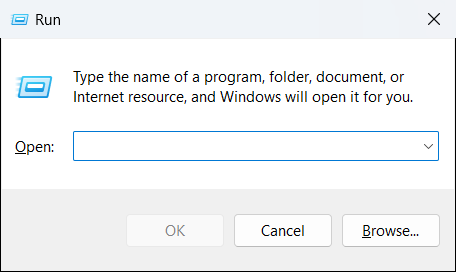
Task: Extracting data from an invoice image
Workflow: Main

Step 1: Use Application: Run on the dialog in window 'Run' (explorer.exe)

Step 2: type "D:\D DRIVE\RPA\RPA-2024-25\RPA Sem 7\17.Extracting data from an invoice image\invoice.png" in window 'Run' (explorer.exe) (no picture)

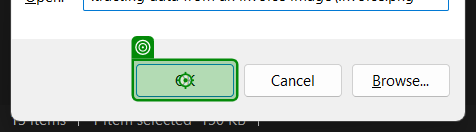
Step 3: click in window 'Run' (explorer.exe)

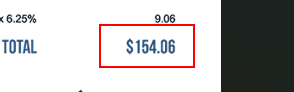
Step 4: get-text from 'client  D2DImageControl' in window 'invoice.png' (photos.exe)

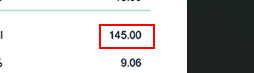
Step 5: get-text from 'client  D2DImageControl' in window 'invoice.png' (photos.exe)

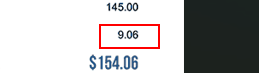
Step 6: get-text from 'client  D2DImageControl' in window 'invoice.png' (photos.exe)

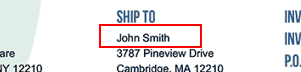
Step 7: get-text from 'client  D2DImageControl' in window 'invoice.png' (photos.exe)
